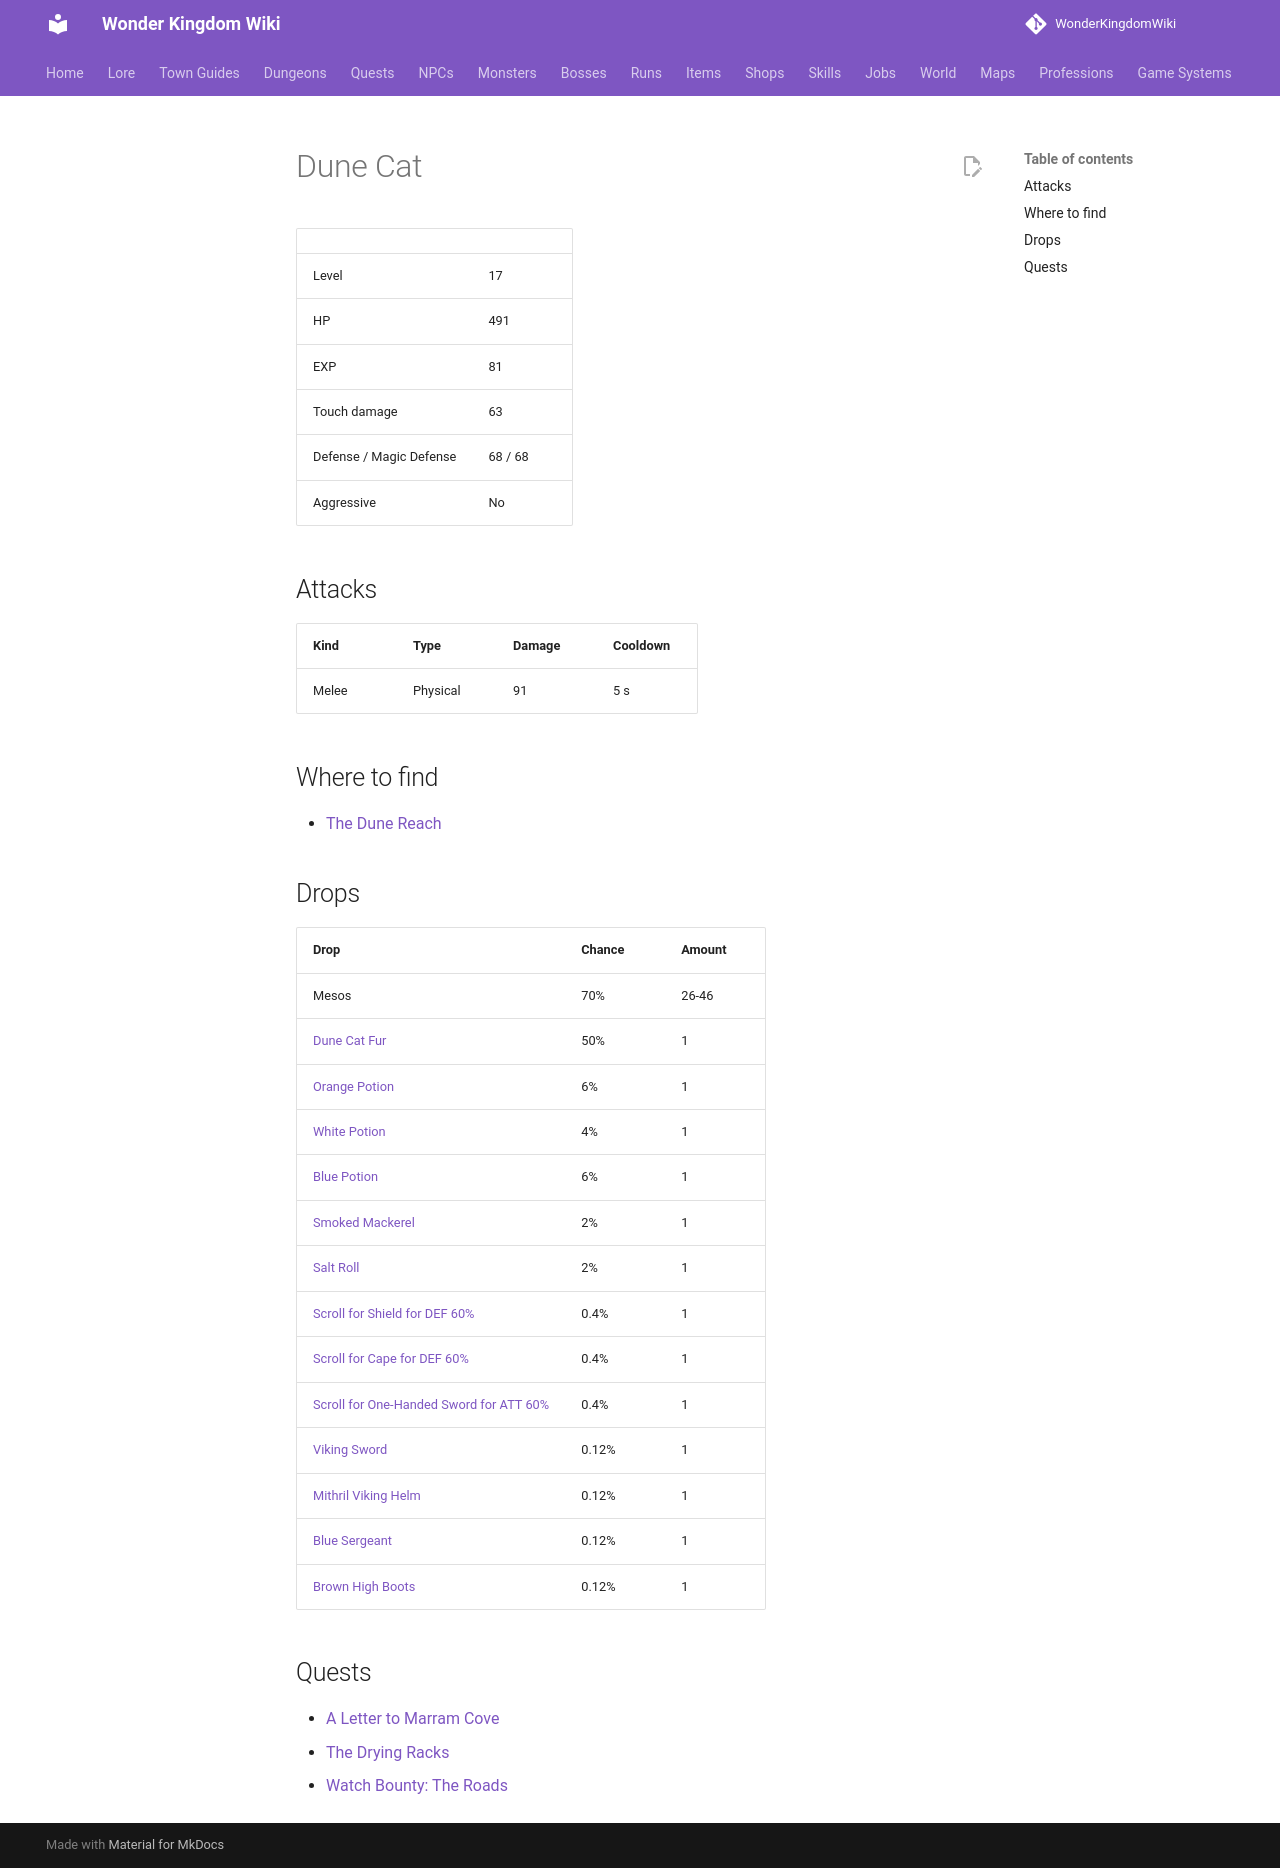

repository: alonohana627/WonderKingdomWiki · page: monsters/dune_cat/index.html · generator: mkdocs

<!-- Generated by tools/generate.py from GameLib. Do not edit: changes are overwritten. -->

# Dune Cat

|  |  |
|---|---|
| Level | 17 |
| HP | 491 |
| EXP | 81 |
| Touch damage | 63 |
| Defense / Magic Defense | 68 / 68 |
| Aggressive | No |

## Attacks

| Kind | Type | Damage | Cooldown |
|---|---|---|---|
| Melee | Physical | 91 | 5 s |

## Where to find

- [The Dune Reach](../maps/dune_reach.md)

## Drops

| Drop | Chance | Amount |
|---|---|---|
| Mesos | 70% | 26-46 |
| [Dune Cat Fur](../items/dune_cat_fur.md) | 50% | 1 |
| [Orange Potion](../items/orange_potion.md) | 6% | 1 |
| [White Potion](../items/white_potion.md) | 4% | 1 |
| [Blue Potion](../items/blue_potion.md) | 6% | 1 |
| [Smoked Mackerel](../items/smoked_mackerel.md) | 2% | 1 |
| [Salt Roll](../items/salt_roll.md) | 2% | 1 |
| [Scroll for Shield for DEF 60%](../items/scroll_shield_def.md) | 0.4% | 1 |
| [Scroll for Cape for DEF 60%](../items/scroll_cape_def.md) | 0.4% | 1 |
| [Scroll for One-Handed Sword for ATT 60%](../items/scroll_one_handed_sword_att.md) | 0.4% | 1 |
| [Viking Sword](../items/viking_sword.md) | 0.12% | 1 |
| [Mithril Viking Helm](../items/mithril_viking_helm.md) | 0.12% | 1 |
| [Blue Sergeant](../items/blue_sergeant.md) | 0.12% | 1 |
| [Brown High Boots](../items/brown_high_boots.md) | 0.12% | 1 |

## Quests

- [A Letter to Marram Cove](../quests/brisa_letter_to_marram_cove.md)
- [The Drying Racks](../quests/cobb_drying_racks.md)
- [Watch Bounty: The Roads](../quests/jowan_watch_bounty_roads.md)
